Image classification data set "aerial" (PTRWNG-wzl/deep-learning-course on GitHub). Class labels (2): flat, pitched.

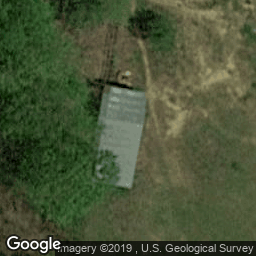
Label: flat

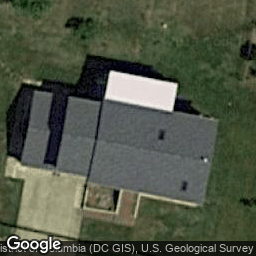
Label: pitched

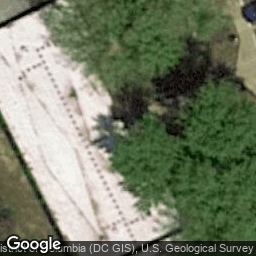
Label: flat

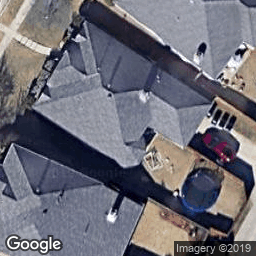
Label: pitched

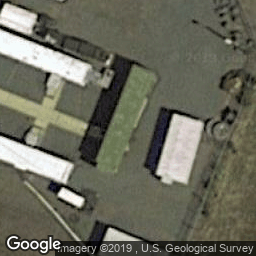
Label: flat

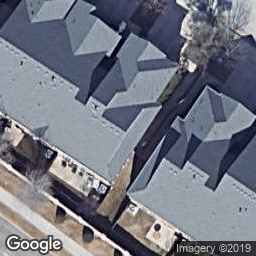
Label: pitched
